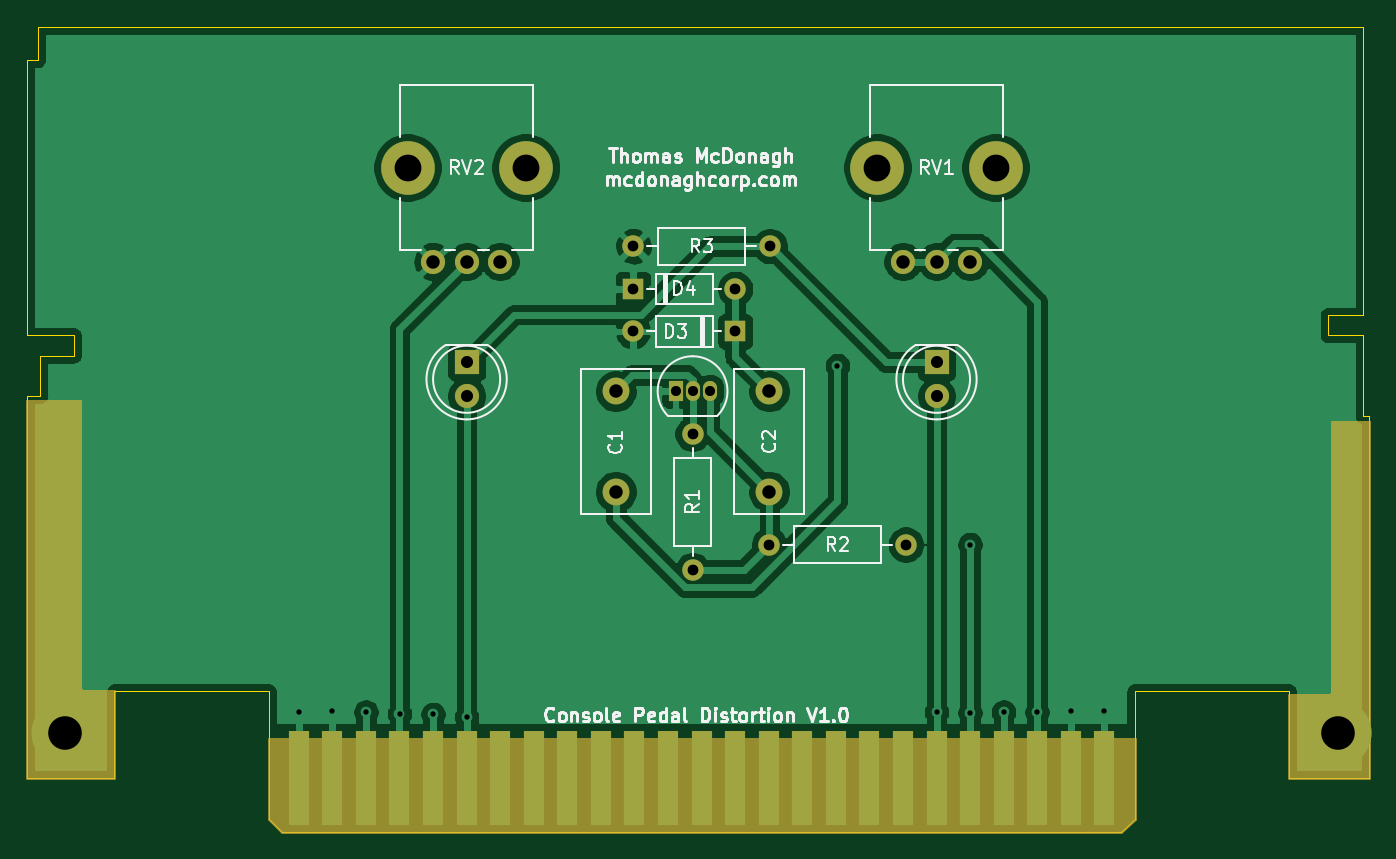
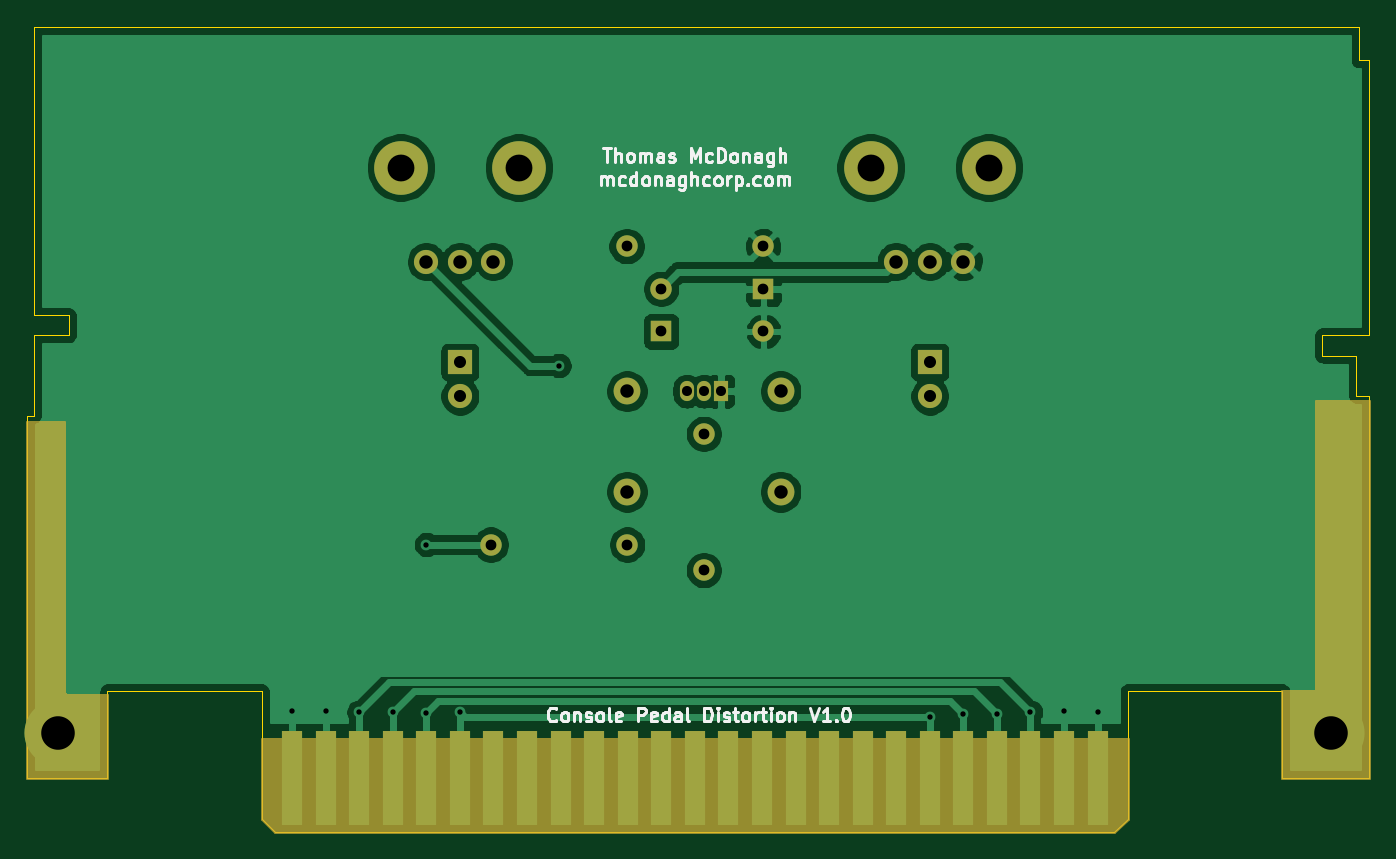
Circuit board: 11 layer files. Board 100.0 x 60.0 mm.
- bottom_copper: ConsolePedalDistortion-B_Cu.gbr (71114 bytes)
- bottom_mask: ConsolePedalDistortion-B_Mask.gbr (4569 bytes)
- paste: ConsolePedalDistortion-B_Paste.gbr (473 bytes)
- bottom_silk: ConsolePedalDistortion-B_SilkS.gbr (17969 bytes)
- outline: ConsolePedalDistortion-Edge_Cuts.gbr (1903 bytes)
- top_copper: ConsolePedalDistortion-F_Cu.gbr (74151 bytes)
- top_mask: ConsolePedalDistortion-F_Mask.gbr (4569 bytes)
- paste: ConsolePedalDistortion-F_Paste.gbr (473 bytes)
- top_silk: ConsolePedalDistortion-F_SilkS.gbr (27659 bytes)
- drill: ConsolePedalDistortion-NPTH.drl (346 bytes)
- drill: ConsolePedalDistortion-PTH.drl (976 bytes)

=== bottom_copper: ConsolePedalDistortion-B_Cu.gbr (71114 bytes, source omitted) ===
=== bottom_mask: ConsolePedalDistortion-B_Mask.gbr ===
%TF.GenerationSoftware,KiCad,Pcbnew,(5.1.7)-1*%
%TF.CreationDate,2020-12-12T13:47:03-06:00*%
%TF.ProjectId,ConsolePedalDistortion,436f6e73-6f6c-4655-9065-64616c446973,rev?*%
%TF.SameCoordinates,Original*%
%TF.FileFunction,Soldermask,Bot*%
%TF.FilePolarity,Negative*%
%FSLAX46Y46*%
G04 Gerber Fmt 4.6, Leading zero omitted, Abs format (unit mm)*
G04 Created by KiCad (PCBNEW (5.1.7)-1) date 2020-12-12 13:47:03*
%MOMM*%
%LPD*%
G01*
G04 APERTURE LIST*
%ADD10R,1.800000X1.800000*%
%ADD11C,1.800000*%
%ADD12R,1.500000X7.000000*%
%ADD13C,4.000000*%
%ADD14C,5.000000*%
%ADD15C,2.000000*%
%ADD16R,1.600000X1.600000*%
%ADD17O,1.600000X1.600000*%
%ADD18O,1.050000X1.500000*%
%ADD19R,1.050000X1.500000*%
%ADD20C,1.600000*%
%ADD21C,0.254000*%
%ADD22C,0.100000*%
G04 APERTURE END LIST*
D10*
%TO.C,D1*%
X115250000Y-95000000D03*
D11*
X115250000Y-97540000D03*
%TD*%
%TO.C,D2*%
X150250000Y-97540000D03*
D10*
X150250000Y-95000000D03*
%TD*%
D12*
%TO.C,J1*%
X102750000Y-126000000D03*
X105250000Y-126000000D03*
X107750000Y-126000000D03*
X110250000Y-126000000D03*
X112750000Y-126000000D03*
X115250000Y-126000000D03*
X117750000Y-126000000D03*
X120250000Y-126000000D03*
X122750000Y-126000000D03*
X125250000Y-126000000D03*
X127750000Y-126000000D03*
X130250000Y-126000000D03*
X132750000Y-126000000D03*
X135250000Y-126000000D03*
X137750000Y-126000000D03*
X140250000Y-126000000D03*
X142750000Y-126000000D03*
X145250000Y-126000000D03*
X147750000Y-126000000D03*
X150250000Y-126000000D03*
X152750000Y-126000000D03*
X155250000Y-126000000D03*
X157750000Y-126000000D03*
X160250000Y-126000000D03*
X162750000Y-126000000D03*
%TD*%
D13*
%TO.C,RV1*%
X154650000Y-80500000D03*
X145850000Y-80500000D03*
D11*
X152750000Y-87500000D03*
X150250000Y-87500000D03*
X147750000Y-87500000D03*
%TD*%
%TO.C,RV2*%
X112750000Y-87500000D03*
X115250000Y-87500000D03*
X117750000Y-87500000D03*
D13*
X110850000Y-80500000D03*
X119650000Y-80500000D03*
%TD*%
D14*
%TO.C,H1*%
X85350000Y-122600000D03*
%TD*%
%TO.C,H2*%
X180150000Y-122600000D03*
%TD*%
D15*
%TO.C,C1*%
X126365000Y-97155000D03*
X126365000Y-104655000D03*
%TD*%
%TO.C,C2*%
X137795000Y-104655000D03*
X137795000Y-97155000D03*
%TD*%
D16*
%TO.C,D3*%
X135255000Y-92710000D03*
D17*
X127635000Y-92710000D03*
%TD*%
%TO.C,D4*%
X135255000Y-89535000D03*
D16*
X127635000Y-89535000D03*
%TD*%
D18*
%TO.C,Q1*%
X132080000Y-97155000D03*
X133350000Y-97155000D03*
D19*
X130810000Y-97155000D03*
%TD*%
D20*
%TO.C,R1*%
X132080000Y-100330000D03*
D17*
X132080000Y-110490000D03*
%TD*%
%TO.C,R2*%
X137795000Y-108585000D03*
D20*
X147955000Y-108585000D03*
%TD*%
%TO.C,R3*%
X127670000Y-86360000D03*
D17*
X137830000Y-86360000D03*
%TD*%
D21*
X165000000Y-129000000D02*
X164000000Y-130000000D01*
X101500000Y-130000000D01*
X100500000Y-129000000D01*
X100500000Y-123063000D01*
X165000000Y-123063000D01*
X165000000Y-129000000D01*
D22*
G36*
X165000000Y-129000000D02*
G01*
X164000000Y-130000000D01*
X101500000Y-130000000D01*
X100500000Y-129000000D01*
X100500000Y-123063000D01*
X165000000Y-123063000D01*
X165000000Y-129000000D01*
G37*
D21*
X86487000Y-119380000D02*
X86489440Y-119404776D01*
X86496667Y-119428601D01*
X86508403Y-119450557D01*
X86524197Y-119469803D01*
X86543443Y-119485597D01*
X86565399Y-119497333D01*
X86589224Y-119504560D01*
X86614000Y-119507000D01*
X89000000Y-119507000D01*
X89000000Y-126000000D01*
X82500000Y-126000000D01*
X82500000Y-97917000D01*
X86487000Y-97917000D01*
X86487000Y-119380000D01*
D22*
G36*
X86487000Y-119380000D02*
G01*
X86489440Y-119404776D01*
X86496667Y-119428601D01*
X86508403Y-119450557D01*
X86524197Y-119469803D01*
X86543443Y-119485597D01*
X86565399Y-119497333D01*
X86589224Y-119504560D01*
X86614000Y-119507000D01*
X89000000Y-119507000D01*
X89000000Y-126000000D01*
X82500000Y-126000000D01*
X82500000Y-97917000D01*
X86487000Y-97917000D01*
X86487000Y-119380000D01*
G37*
D21*
X182499000Y-126000000D02*
X176500000Y-126000000D01*
X176500000Y-119761000D01*
X179578000Y-119761000D01*
X179602776Y-119758560D01*
X179626601Y-119751333D01*
X179648557Y-119739597D01*
X179667803Y-119723803D01*
X179683597Y-119704557D01*
X179695333Y-119682601D01*
X179702560Y-119658776D01*
X179705000Y-119634000D01*
X179705000Y-99441000D01*
X182499000Y-99441000D01*
X182499000Y-126000000D01*
D22*
G36*
X182499000Y-126000000D02*
G01*
X176500000Y-126000000D01*
X176500000Y-119761000D01*
X179578000Y-119761000D01*
X179602776Y-119758560D01*
X179626601Y-119751333D01*
X179648557Y-119739597D01*
X179667803Y-119723803D01*
X179683597Y-119704557D01*
X179695333Y-119682601D01*
X179702560Y-119658776D01*
X179705000Y-119634000D01*
X179705000Y-99441000D01*
X182499000Y-99441000D01*
X182499000Y-126000000D01*
G37*
M02*

=== paste: ConsolePedalDistortion-B_Paste.gbr ===
%TF.GenerationSoftware,KiCad,Pcbnew,(5.1.7)-1*%
%TF.CreationDate,2020-12-12T13:47:03-06:00*%
%TF.ProjectId,ConsolePedalDistortion,436f6e73-6f6c-4655-9065-64616c446973,rev?*%
%TF.SameCoordinates,Original*%
%TF.FileFunction,Paste,Bot*%
%TF.FilePolarity,Positive*%
%FSLAX46Y46*%
G04 Gerber Fmt 4.6, Leading zero omitted, Abs format (unit mm)*
G04 Created by KiCad (PCBNEW (5.1.7)-1) date 2020-12-12 13:47:03*
%MOMM*%
%LPD*%
G01*
G04 APERTURE LIST*
G04 APERTURE END LIST*
M02*

=== bottom_silk: ConsolePedalDistortion-B_SilkS.gbr (17969 bytes, source omitted) ===
=== outline: ConsolePedalDistortion-Edge_Cuts.gbr ===
%TF.GenerationSoftware,KiCad,Pcbnew,(5.1.7)-1*%
%TF.CreationDate,2020-12-12T13:47:03-06:00*%
%TF.ProjectId,ConsolePedalDistortion,436f6e73-6f6c-4655-9065-64616c446973,rev?*%
%TF.SameCoordinates,Original*%
%TF.FileFunction,Profile,NP*%
%FSLAX46Y46*%
G04 Gerber Fmt 4.6, Leading zero omitted, Abs format (unit mm)*
G04 Created by KiCad (PCBNEW (5.1.7)-1) date 2020-12-12 13:47:03*
%MOMM*%
%LPD*%
G01*
G04 APERTURE LIST*
%TA.AperFunction,Profile*%
%ADD10C,0.100000*%
%TD*%
G04 APERTURE END LIST*
D10*
X182000000Y-70000000D02*
X83300000Y-70000000D01*
X182000000Y-70000000D02*
X182000000Y-91500000D01*
X182000000Y-91500000D02*
X179400000Y-91500000D01*
X179400000Y-93000000D02*
X179400000Y-91500000D01*
X182000000Y-93000000D02*
X179400000Y-93000000D01*
X83300000Y-72500000D02*
X83300000Y-70000000D01*
X82500000Y-72500000D02*
X83300000Y-72500000D01*
X82500000Y-93000000D02*
X82500000Y-72500000D01*
X86000000Y-93000000D02*
X82500000Y-93000000D01*
X182000000Y-93000000D02*
X182000000Y-99000000D01*
X182500000Y-99000000D02*
X182000000Y-99000000D01*
X182500000Y-126000000D02*
X182500000Y-99000000D01*
X182500000Y-126000000D02*
X176500000Y-126000000D01*
X176500000Y-119500000D02*
X176500000Y-126000000D01*
X176500000Y-119500000D02*
X165000000Y-119500000D01*
X165000000Y-129000000D02*
X165000000Y-119500000D01*
X165000000Y-129000000D02*
X164000000Y-130000000D01*
X86000000Y-94500000D02*
X86000000Y-93000000D01*
X83500000Y-94500000D02*
X86000000Y-94500000D01*
X83500000Y-97500000D02*
X83500000Y-94500000D01*
X82500000Y-97500000D02*
X83500000Y-97500000D01*
X82500000Y-126000000D02*
X82500000Y-97500000D01*
X89000000Y-126000000D02*
X82500000Y-126000000D01*
X89000000Y-119500000D02*
X89000000Y-126000000D01*
X100500000Y-119500000D02*
X89000000Y-119500000D01*
X100500000Y-129000000D02*
X100500000Y-119500000D01*
X100500000Y-129000000D02*
X101500000Y-130000000D01*
X164000000Y-130000000D02*
X101500000Y-130000000D01*
M02*

=== top_copper: ConsolePedalDistortion-F_Cu.gbr (74151 bytes, source omitted) ===
=== top_mask: ConsolePedalDistortion-F_Mask.gbr ===
%TF.GenerationSoftware,KiCad,Pcbnew,(5.1.7)-1*%
%TF.CreationDate,2020-12-12T13:47:03-06:00*%
%TF.ProjectId,ConsolePedalDistortion,436f6e73-6f6c-4655-9065-64616c446973,rev?*%
%TF.SameCoordinates,Original*%
%TF.FileFunction,Soldermask,Top*%
%TF.FilePolarity,Negative*%
%FSLAX46Y46*%
G04 Gerber Fmt 4.6, Leading zero omitted, Abs format (unit mm)*
G04 Created by KiCad (PCBNEW (5.1.7)-1) date 2020-12-12 13:47:03*
%MOMM*%
%LPD*%
G01*
G04 APERTURE LIST*
%ADD10R,1.800000X1.800000*%
%ADD11C,1.800000*%
%ADD12R,1.500000X7.000000*%
%ADD13C,4.000000*%
%ADD14C,5.000000*%
%ADD15C,2.000000*%
%ADD16R,1.600000X1.600000*%
%ADD17O,1.600000X1.600000*%
%ADD18O,1.050000X1.500000*%
%ADD19R,1.050000X1.500000*%
%ADD20C,1.600000*%
%ADD21C,0.254000*%
%ADD22C,0.100000*%
G04 APERTURE END LIST*
D10*
%TO.C,D1*%
X115250000Y-95000000D03*
D11*
X115250000Y-97540000D03*
%TD*%
%TO.C,D2*%
X150250000Y-97540000D03*
D10*
X150250000Y-95000000D03*
%TD*%
D12*
%TO.C,J1*%
X102750000Y-126000000D03*
X105250000Y-126000000D03*
X107750000Y-126000000D03*
X110250000Y-126000000D03*
X112750000Y-126000000D03*
X115250000Y-126000000D03*
X117750000Y-126000000D03*
X120250000Y-126000000D03*
X122750000Y-126000000D03*
X125250000Y-126000000D03*
X127750000Y-126000000D03*
X130250000Y-126000000D03*
X132750000Y-126000000D03*
X135250000Y-126000000D03*
X137750000Y-126000000D03*
X140250000Y-126000000D03*
X142750000Y-126000000D03*
X145250000Y-126000000D03*
X147750000Y-126000000D03*
X150250000Y-126000000D03*
X152750000Y-126000000D03*
X155250000Y-126000000D03*
X157750000Y-126000000D03*
X160250000Y-126000000D03*
X162750000Y-126000000D03*
%TD*%
D13*
%TO.C,RV1*%
X154650000Y-80500000D03*
X145850000Y-80500000D03*
D11*
X152750000Y-87500000D03*
X150250000Y-87500000D03*
X147750000Y-87500000D03*
%TD*%
%TO.C,RV2*%
X112750000Y-87500000D03*
X115250000Y-87500000D03*
X117750000Y-87500000D03*
D13*
X110850000Y-80500000D03*
X119650000Y-80500000D03*
%TD*%
D14*
%TO.C,H1*%
X85350000Y-122600000D03*
%TD*%
%TO.C,H2*%
X180150000Y-122600000D03*
%TD*%
D15*
%TO.C,C1*%
X126365000Y-97155000D03*
X126365000Y-104655000D03*
%TD*%
%TO.C,C2*%
X137795000Y-104655000D03*
X137795000Y-97155000D03*
%TD*%
D16*
%TO.C,D3*%
X135255000Y-92710000D03*
D17*
X127635000Y-92710000D03*
%TD*%
%TO.C,D4*%
X135255000Y-89535000D03*
D16*
X127635000Y-89535000D03*
%TD*%
D18*
%TO.C,Q1*%
X132080000Y-97155000D03*
X133350000Y-97155000D03*
D19*
X130810000Y-97155000D03*
%TD*%
D20*
%TO.C,R1*%
X132080000Y-100330000D03*
D17*
X132080000Y-110490000D03*
%TD*%
%TO.C,R2*%
X137795000Y-108585000D03*
D20*
X147955000Y-108585000D03*
%TD*%
%TO.C,R3*%
X127670000Y-86360000D03*
D17*
X137830000Y-86360000D03*
%TD*%
D21*
X165000000Y-129000000D02*
X164000000Y-130000000D01*
X101500000Y-130000000D01*
X100500000Y-129000000D01*
X100500000Y-123063000D01*
X165000000Y-123063000D01*
X165000000Y-129000000D01*
D22*
G36*
X165000000Y-129000000D02*
G01*
X164000000Y-130000000D01*
X101500000Y-130000000D01*
X100500000Y-129000000D01*
X100500000Y-123063000D01*
X165000000Y-123063000D01*
X165000000Y-129000000D01*
G37*
D21*
X86487000Y-119380000D02*
X86489440Y-119404776D01*
X86496667Y-119428601D01*
X86508403Y-119450557D01*
X86524197Y-119469803D01*
X86543443Y-119485597D01*
X86565399Y-119497333D01*
X86589224Y-119504560D01*
X86614000Y-119507000D01*
X89000000Y-119507000D01*
X89000000Y-126000000D01*
X82500000Y-126000000D01*
X82500000Y-97917000D01*
X86487000Y-97917000D01*
X86487000Y-119380000D01*
D22*
G36*
X86487000Y-119380000D02*
G01*
X86489440Y-119404776D01*
X86496667Y-119428601D01*
X86508403Y-119450557D01*
X86524197Y-119469803D01*
X86543443Y-119485597D01*
X86565399Y-119497333D01*
X86589224Y-119504560D01*
X86614000Y-119507000D01*
X89000000Y-119507000D01*
X89000000Y-126000000D01*
X82500000Y-126000000D01*
X82500000Y-97917000D01*
X86487000Y-97917000D01*
X86487000Y-119380000D01*
G37*
D21*
X182499000Y-126000000D02*
X176500000Y-126000000D01*
X176500000Y-119761000D01*
X179578000Y-119761000D01*
X179602776Y-119758560D01*
X179626601Y-119751333D01*
X179648557Y-119739597D01*
X179667803Y-119723803D01*
X179683597Y-119704557D01*
X179695333Y-119682601D01*
X179702560Y-119658776D01*
X179705000Y-119634000D01*
X179705000Y-99441000D01*
X182499000Y-99441000D01*
X182499000Y-126000000D01*
D22*
G36*
X182499000Y-126000000D02*
G01*
X176500000Y-126000000D01*
X176500000Y-119761000D01*
X179578000Y-119761000D01*
X179602776Y-119758560D01*
X179626601Y-119751333D01*
X179648557Y-119739597D01*
X179667803Y-119723803D01*
X179683597Y-119704557D01*
X179695333Y-119682601D01*
X179702560Y-119658776D01*
X179705000Y-119634000D01*
X179705000Y-99441000D01*
X182499000Y-99441000D01*
X182499000Y-126000000D01*
G37*
M02*

=== paste: ConsolePedalDistortion-F_Paste.gbr ===
%TF.GenerationSoftware,KiCad,Pcbnew,(5.1.7)-1*%
%TF.CreationDate,2020-12-12T13:47:03-06:00*%
%TF.ProjectId,ConsolePedalDistortion,436f6e73-6f6c-4655-9065-64616c446973,rev?*%
%TF.SameCoordinates,Original*%
%TF.FileFunction,Paste,Top*%
%TF.FilePolarity,Positive*%
%FSLAX46Y46*%
G04 Gerber Fmt 4.6, Leading zero omitted, Abs format (unit mm)*
G04 Created by KiCad (PCBNEW (5.1.7)-1) date 2020-12-12 13:47:03*
%MOMM*%
%LPD*%
G01*
G04 APERTURE LIST*
G04 APERTURE END LIST*
M02*

=== top_silk: ConsolePedalDistortion-F_SilkS.gbr (27659 bytes, source omitted) ===
=== drill: ConsolePedalDistortion-NPTH.drl ===
M48
; DRILL file {KiCad (5.1.7)-1} date 12/12/20 13:47:02
; FORMAT={-:-/ absolute / inch / decimal}
; #@! TF.CreationDate,2020-12-12T13:47:02-06:00
; #@! TF.GenerationSoftware,Kicad,Pcbnew,(5.1.7)-1
; #@! TF.FileFunction,NonPlated,1,2,NPTH
FMAT,2
INCH
T1C0.0787
%
G90
G05
T1
X5.7421Y-3.1693
X6.0886Y-3.1693
X4.3642Y-3.1693
X4.7106Y-3.1693
T0
M30

=== drill: ConsolePedalDistortion-PTH.drl ===
M48
; DRILL file {KiCad (5.1.7)-1} date 12/12/20 13:47:02
; FORMAT={-:-/ absolute / inch / decimal}
; #@! TF.CreationDate,2020-12-12T13:47:02-06:00
; #@! TF.GenerationSoftware,Kicad,Pcbnew,(5.1.7)-1
; #@! TF.FileFunction,Plated,1,2,PTH
FMAT,2
INCH
T1C0.0157
T2C0.0295
T3C0.0315
T4C0.0354
T5C0.0394
T6C0.0984
%
G90
G05
T1
X4.0453Y-4.7653
X4.1437Y-4.763
X4.2421Y-4.7664
X4.3406Y-4.7715
X4.439Y-4.773
X4.5374Y-4.7817
X5.625Y-3.75
X5.9154Y-4.7667
X6.0138Y-4.275
X6.0138Y-4.768
X6.1122Y-4.7665
X6.2106Y-4.7664
X6.3091Y-4.7633
X6.4075Y-4.7625
T2
X5.15Y-3.825
X5.2Y-3.825
X5.25Y-3.825
T3
X5.025Y-3.525
X5.325Y-3.525
X5.0264Y-3.4
X5.4264Y-3.4
X5.2Y-3.95
X5.2Y-4.35
X5.425Y-4.275
X5.825Y-4.275
X5.025Y-3.65
X5.325Y-3.65
T4
X4.5374Y-3.7402
X4.5374Y-3.8402
X5.9154Y-3.7402
X5.9154Y-3.8402
T5
X5.425Y-3.825
X5.425Y-4.1203
X4.975Y-3.825
X4.975Y-4.1203
X5.8169Y-3.4449
X5.9154Y-3.4449
X6.0138Y-3.4449
X4.439Y-3.4449
X4.5374Y-3.4449
X4.6358Y-3.4449
T6
X3.3602Y-4.8268
X7.0925Y-4.8268
T0
M30
